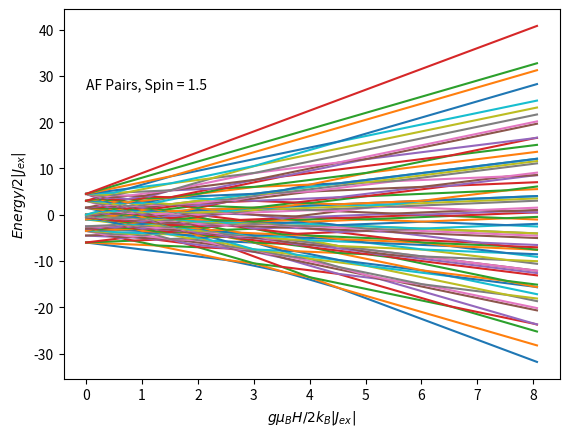
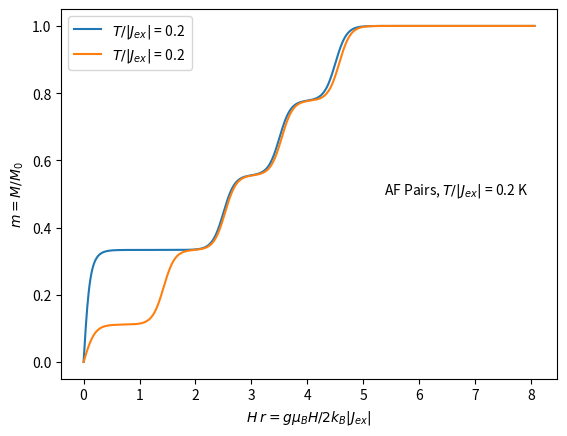
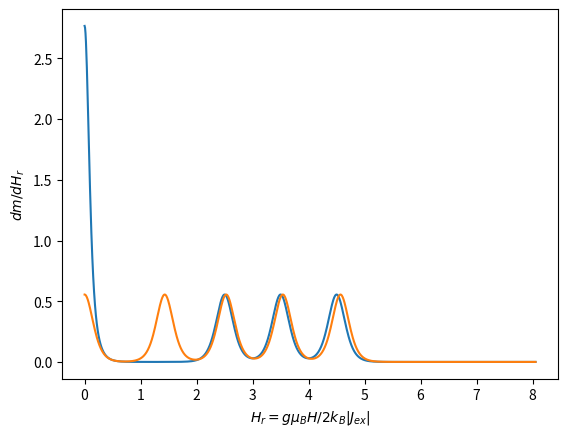

Generate these figures, in order, with matplotlib:
import sys

import matplotlib.pyplot as plt
import numpy as np
from numpy import linalg as LA



"Constants"

"Bohr magneton in cgs"
muB_cgs=9.2741E-21
"Planck Constant in SI"
hp=6.6262E-34

"Boltzman´s constant in cgs"
kB_cgs=1.3807E-16
" Avogadro´s constant "
Na = 6.022E23 


Spin=3/2





"Landé Factors"
g=2





"Making matrix"

def MSZ1(S):
    Mat=np.zeros(shape=(int(np.power(S*2+1,3)),int(np.power(S*2+1,3))))
    for j in range(int(np.power(S*2+1,3))):
            Mat[j,j] = S-int(j/((2*S+1)*(2*S+1)))
    return Mat    
    
def MSZ2(S):
    Mat=np.zeros(shape=(int(np.power(S*2+1,3)),int(np.power(S*2+1,3))))
    for j in range(int(np.power(S*2+1,3))):
            Mat[j,j] = S-int(j/(2*S+1))+(2*S+1)*int(j/((2*S+1)*(2*S+1)))
    return Mat    

def MSZ3(S):
    Mat=np.zeros(shape=(int(np.power(S*2+1,3)),int(np.power(S*2+1,3))))
    for j in range(int(np.power(S*2+1,3))):
            Mat[j,j] = S-j+(2*S+1)*int(j/(2*S+1))
    return Mat



def MSPlus1(S):
    Mat=np.zeros(shape=(int(np.power(S*2+1,3)),int(np.power(S*2+1,3))))
    for i in range(int(np.power(S*2+1,3))):
        for j in range(int(np.power(S*2+1,3))):
            if i+(2*S+1)*(2*S+1)==j:
               #M = S-int(j/((2*S+1)*(2*S+1))) 
               Mat[i,j] = np.power((S*(S+1)-(S-int(j/((2*S+1)*(2*S+1))))*((S-int(j/((2*S+1)*(2*S+1))))+1)),1/2)
    return Mat    

def MSMinus1(S):
    Mat=np.zeros(shape=(int(np.power(S*2+1,3)),int(np.power(S*2+1,3))))
    for i in range(int(np.power(S*2+1,3))):
        for j in range(int(np.power(S*2+1,3))):
            if i-(2*S+1)*(2*S+1)==j:
               #M = S-int(j/((2*S+1)*(2*S+1))) 
               Mat[i,j] = np.power((S*(S+1)-(S-int(j/((2*S+1)*(2*S+1))))*((S-int(j/((2*S+1)*(2*S+1))))-1)),1/2)
    return Mat

def MSPlus2(S):
    Mat=np.zeros(shape=(int(np.power(S*2+1,3)),int(np.power(S*2+1,3))))
    for i in range(int(np.power(S*2+1,3))):
        for j in range(int(np.power(S*2+1,3))):
            if i+(2*S+1)==j:
               M = S-int(j/(2*S+1))+(2*S+1)*int(j/((2*S+1)*(2*S+1)))
               Mat[i,j] = np.power((S*(S+1)-M*(M+1)),1/2)
    return Mat

def MSMinus2(S):
    Mat=np.zeros(shape=(int(np.power(S*2+1,3)),int(np.power(S*2+1,3))))
    for i in range(int(np.power(S*2+1,3))):
        for j in range(int(np.power(S*2+1,3))):
            if i-(2*S+1)==j:
               M = S-int(j/(2*S+1))+(2*S+1)*int(j/((2*S+1)*(2*S+1)))
               Mat[i,j] = np.power((S*(S+1)-M*(M-1)),1/2)
    return Mat  

def MSPlus3(S):
    Mat=np.zeros(shape=(int(np.power(S*2+1,3)),int(np.power(S*2+1,3))))
    for i in range(int(np.power(S*2+1,3))):
        for j in range(int(np.power(S*2+1,3))):
            if i==j-1:
               M =  S-j+(2*S+1)*int(j/(2*S+1))
               Mat[i,j] = np.power((S*(S+1)-M*(M+1)),1/2)
    return Mat

def MSMinus3(S):
    Mat=np.zeros(shape=(int(np.power(S*2+1,3)),int(np.power(S*2+1,3))))
    for i in range(int(np.power(S*2+1,3))):
        for j in range(int(np.power(S*2+1,3))):
            if i==j+1:
               M =  S-j+(2*S+1)*int(j/(2*S+1))
               Mat[i,j] = np.power((S*(S+1)-M*(M-1)),1/2)
    return Mat  





SZ1=MSZ1(Spin)
SZ2=MSZ2(Spin)
SZ3=MSZ3(Spin)
SP1=MSPlus1(Spin)
SP2=MSPlus2(Spin)
SP3=MSPlus3(Spin)

SM1=MSMinus1(Spin)
SM2=MSMinus2(Spin)
SM3=MSMinus3(Spin)

SX1=(SP1+SM1)/2
SX2=(SP2+SM2)/2
SX3=(SP3+SM3)/2

SY1=(SP1-SM1)/2*-1j
SY2=(SP2-SM2)/2*-1j
SY3=(SP3-SM3)/2*-1j

#np.set_printoptions(precision=6, suppress= False)
np.core.arrayprint._line_width = 350

np.set_printoptions(threshold=sys.maxsize)
print(SZ3)
#print(SZ2)

EXOT=np.dot(SX1,SX2)+np.dot(SY1,SY2)+np.dot(SZ1,SZ2)+np.dot(SX1,SX3)+np.dot(SY1,SY3)+np.dot(SZ1,SZ3)

EXCT=np.dot(SX1,SX2)+np.dot(SY1,SY2)+np.dot(SZ1,SZ2)+np.dot(SX1,SX3)+np.dot(SY1,SY3)+np.dot(SZ1,SZ3)+(np.dot(SX3,SX2)+np.dot(SY3,SY2)+np.dot(SZ3,SZ2))*1


"Zeeman energy as function of the Landé factor, theta and phi angle "
def Zeeman(g,theta,phi):
    ZZ=g*(np.sin(np.pi*theta/180)*np.sin(np.pi*phi/180)*(SX1+SX2+SX3)+np.sin(np.pi*theta/180)*np.cos(np.pi*phi/180)*(SY1+SY2+SY3)+np.cos(np.pi*theta/180)*(SZ1+SZ2+SZ3))
    return ZZ




"Energy Levels in Kelvin, Field in kOe"
def EvsH_cgs_OT(g,theta,phi,Jex,Field,NP):
   v0 = np.zeros(int((2*Spin+1)*(2*Spin+1)*(2*Spin+1)+1))
   for i in range(NP+2):
       v=LA.eigvals((muB_cgs/kB_cgs) * Zeeman(g,theta,phi) * i /NP*Field*1000 + 2*Jex*EXOT)
       v=v.real
       v=np.sort(v)
       R=np.hstack((i /NP*Field,v))
       v0=np.vstack((v0,R))
   return v0[1:]    

"Energy Levels in Kelvin, Field in kOe"
def EvsH_cgs_CT(g,theta,phi,Jex,Field,NP):
   v0 = np.zeros(int((2*Spin+1)*(2*Spin+1)*(2*Spin+1)+1))
   for i in range(NP+2):
       v=LA.eigvals((muB_cgs/kB_cgs) * Zeeman(g,theta,phi) * i /NP*Field*1000 + 2*Jex*EXCT)
       v=v.real
       v=np.sort(v)
       R=np.hstack((i /NP*Field,v))
       v0=np.vstack((v0,R))
   return v0[1:]    



def M_OpenTriplets(g,theta,phi,Jex,Field,NP,Temp):
    E = EvsH_cgs_OT(g,theta,phi,Jex,Field,NP)
    Zero=[0,0]
    Em=E.transpose()
    Em1=Em[1:]
    Em2=Em1.transpose()
    H= Em[0].transpose()
    S = np.zeros(shape=(Em2.shape[0],2))
    mag = np.zeros(shape=(S.shape[0]-1,2))
    MFF=np.zeros(shape=(NP+1,2))
    for i in range(Em2.shape[0]):
        S[i,1] = np.log(np.sum(((np.exp(-(Em2[i]-(np.min(Em2[i])))/Temp)))))-np.min(Em2[i])/Temp
        S[i,0] = H[i]
    for i in range(S.shape[0]-1):
        mag[i,1] = ((S[i+1,1])-(S[i,1]))/((H[1]-H[0])*1000)*Temp/3*kB_cgs/muB_cgs/(2*Spin)
        mag[i,0] = H[i] +(H[1]-H[0])/2
    M = np.vstack((Zero,mag))
    "Interpolation"
    x_i=np.arange(NP+1)
    x_i =x_i/NP*Field
    y_i=np.interp(x_i,M[:,0],M[:,1])
    MFF[:,0] = x_i
    MFF[:,1] = y_i
    return MFF

def M_ClosedTriplets(g,theta,phi,Jex,Field,NP,Temp):
    E = EvsH_cgs_CT(g,theta,phi,Jex,Field,NP)
    Zero=[0,0]
    Em=E.transpose()
    Em1=Em[1:]
    Em2=Em1.transpose()
    H= Em[0].transpose()
    S = np.zeros(shape=(Em2.shape[0],2))
    mag = np.zeros(shape=(S.shape[0]-1,2))
    MFF=np.zeros(shape=(NP+1,2))
    for i in range(Em2.shape[0]):
        S[i,1] = np.log(np.sum(((np.exp(-(Em2[i]-(np.min(Em2[i])))/Temp)))))-np.min(Em2[i])/Temp
        S[i,0] = H[i]
    for i in range(S.shape[0]-1):
        mag[i,1] = ((S[i+1,1])-(S[i,1]))/((H[1]-H[0])*1000)*Temp/3*kB_cgs/muB_cgs/(2*Spin)
        mag[i,0] = H[i] +(H[1]-H[0])/2
    M = np.vstack((Zero,mag))
    "Interpolation"
    x_i=np.arange(NP+1)
    x_i =x_i/NP*Field
    y_i=np.interp(x_i,M[:,0],M[:,1])
    MFF[:,0] = x_i
    MFF[:,1] = y_i
    return MFF





    
def N_D(Mat):
    Result=np.zeros(shape=(Mat.shape[0]-1,2))
    RI=np.zeros(shape=(Mat.shape[0]-1,2))    
    for i in range (Mat.shape[0]-1):
        Result[i,1]=(Mat[i+1,1]-Mat[i,1])/(Mat[i+1,0]-Mat[i,0])
        Result[i,0]= Mat[i,0] +(Mat[i+1,0]-Mat[i,0])/2
    "Interpolation"
    x_i=np.arange(Mat.shape[0]-1)
    x_i =x_i/(Mat.shape[0]-1)*np.max(Mat[:,0])
    y_i=np.interp(x_i,Result[:,0],Result[:,1])
    RI[:,0] = x_i
    RI[:,1] = y_i    
    return RI    


Jex=0.5
Temp1 = 0.1

Hf=60
Energy=EvsH_cgs_OT(g,0,0,Jex,Hf,1000)
M1=M_OpenTriplets(g,0,0,Jex,Hf,1000,Temp1)
M2=M_ClosedTriplets(g,0,0,Jex,Hf,1000,Temp1)
Deriv1=N_D(M1)
Deriv2=N_D(M2)

Energy[:,0]=Energy[:,0]*muB_cgs/kB_cgs*1000*g/(2*Jex)

M1[:,0]=M1[:,0]*muB_cgs/kB_cgs*1000*g/(2*Jex)
M2[:,0]=M2[:,0]*muB_cgs/kB_cgs*1000*g/(2*Jex)
Deriv1[:,0]=Deriv1[:,0]*muB_cgs/kB_cgs*1000*g/(2*Jex)
Deriv1[:,1]=Deriv1[:,1]/(muB_cgs/kB_cgs*1000*g/(2*Jex))

Deriv2[:,0]=Deriv2[:,0]*muB_cgs/kB_cgs*1000*g/(2*Jex)
Deriv2[:,1]=Deriv2[:,1]/(muB_cgs/kB_cgs*1000*g/(2*Jex))

fig1=plt.figure(1)
plt.xlabel('$g\mu_{B}H/2 k_B|J_{ex}|$')
plt.ylabel('$Energy/2|J_{ex}|$')

plt.text(0, np.max(Energy[:,Energy.shape[1]-1]*2/3) , 'AF Pairs, Spin = %s ' % Spin , fontsize=10)

"Plot of the energy levels as function of the field"
for i in range (int((2*Spin+1)*(2*Spin+1)*(2*Spin+1))):
    plt.plot(Energy[:,0],Energy[:,i+1])
    


fig2=plt.figure(2)
plt.xlabel('$H_ r = g\mu_{B}H/2 k_B|J_{ex}|$')
plt.ylabel('$m = M/M_0$')

plt.text(np.max(M1[:,0])*2/3, np.max(M1[:,1])/2, 'AF Pairs, $T / |J_{ex}|$ = %s K' % float(Temp1/Jex) , fontsize=10)


"Plot of the energy levels as function of the field"
plt.plot(M1[:,0],M1[:,1], label='$T / |J_{ex}|$ = %s ' % float(Temp1/Jex))
plt.plot(M2[:,0],M2[:,1], label='$T / |J_{ex}|$ = %s ' % float(Temp1/Jex))
plt.legend()


fig3=plt.figure(3)
plt.xlabel('$H_r = g\mu_{B}H/2 k_B|J_{ex}|$')
plt.ylabel('$dm/dH_r$')

plt.plot(Deriv1[:,0],Deriv1[:,1])
plt.plot(Deriv2[:,0],Deriv2[:,1])


plt.show()

